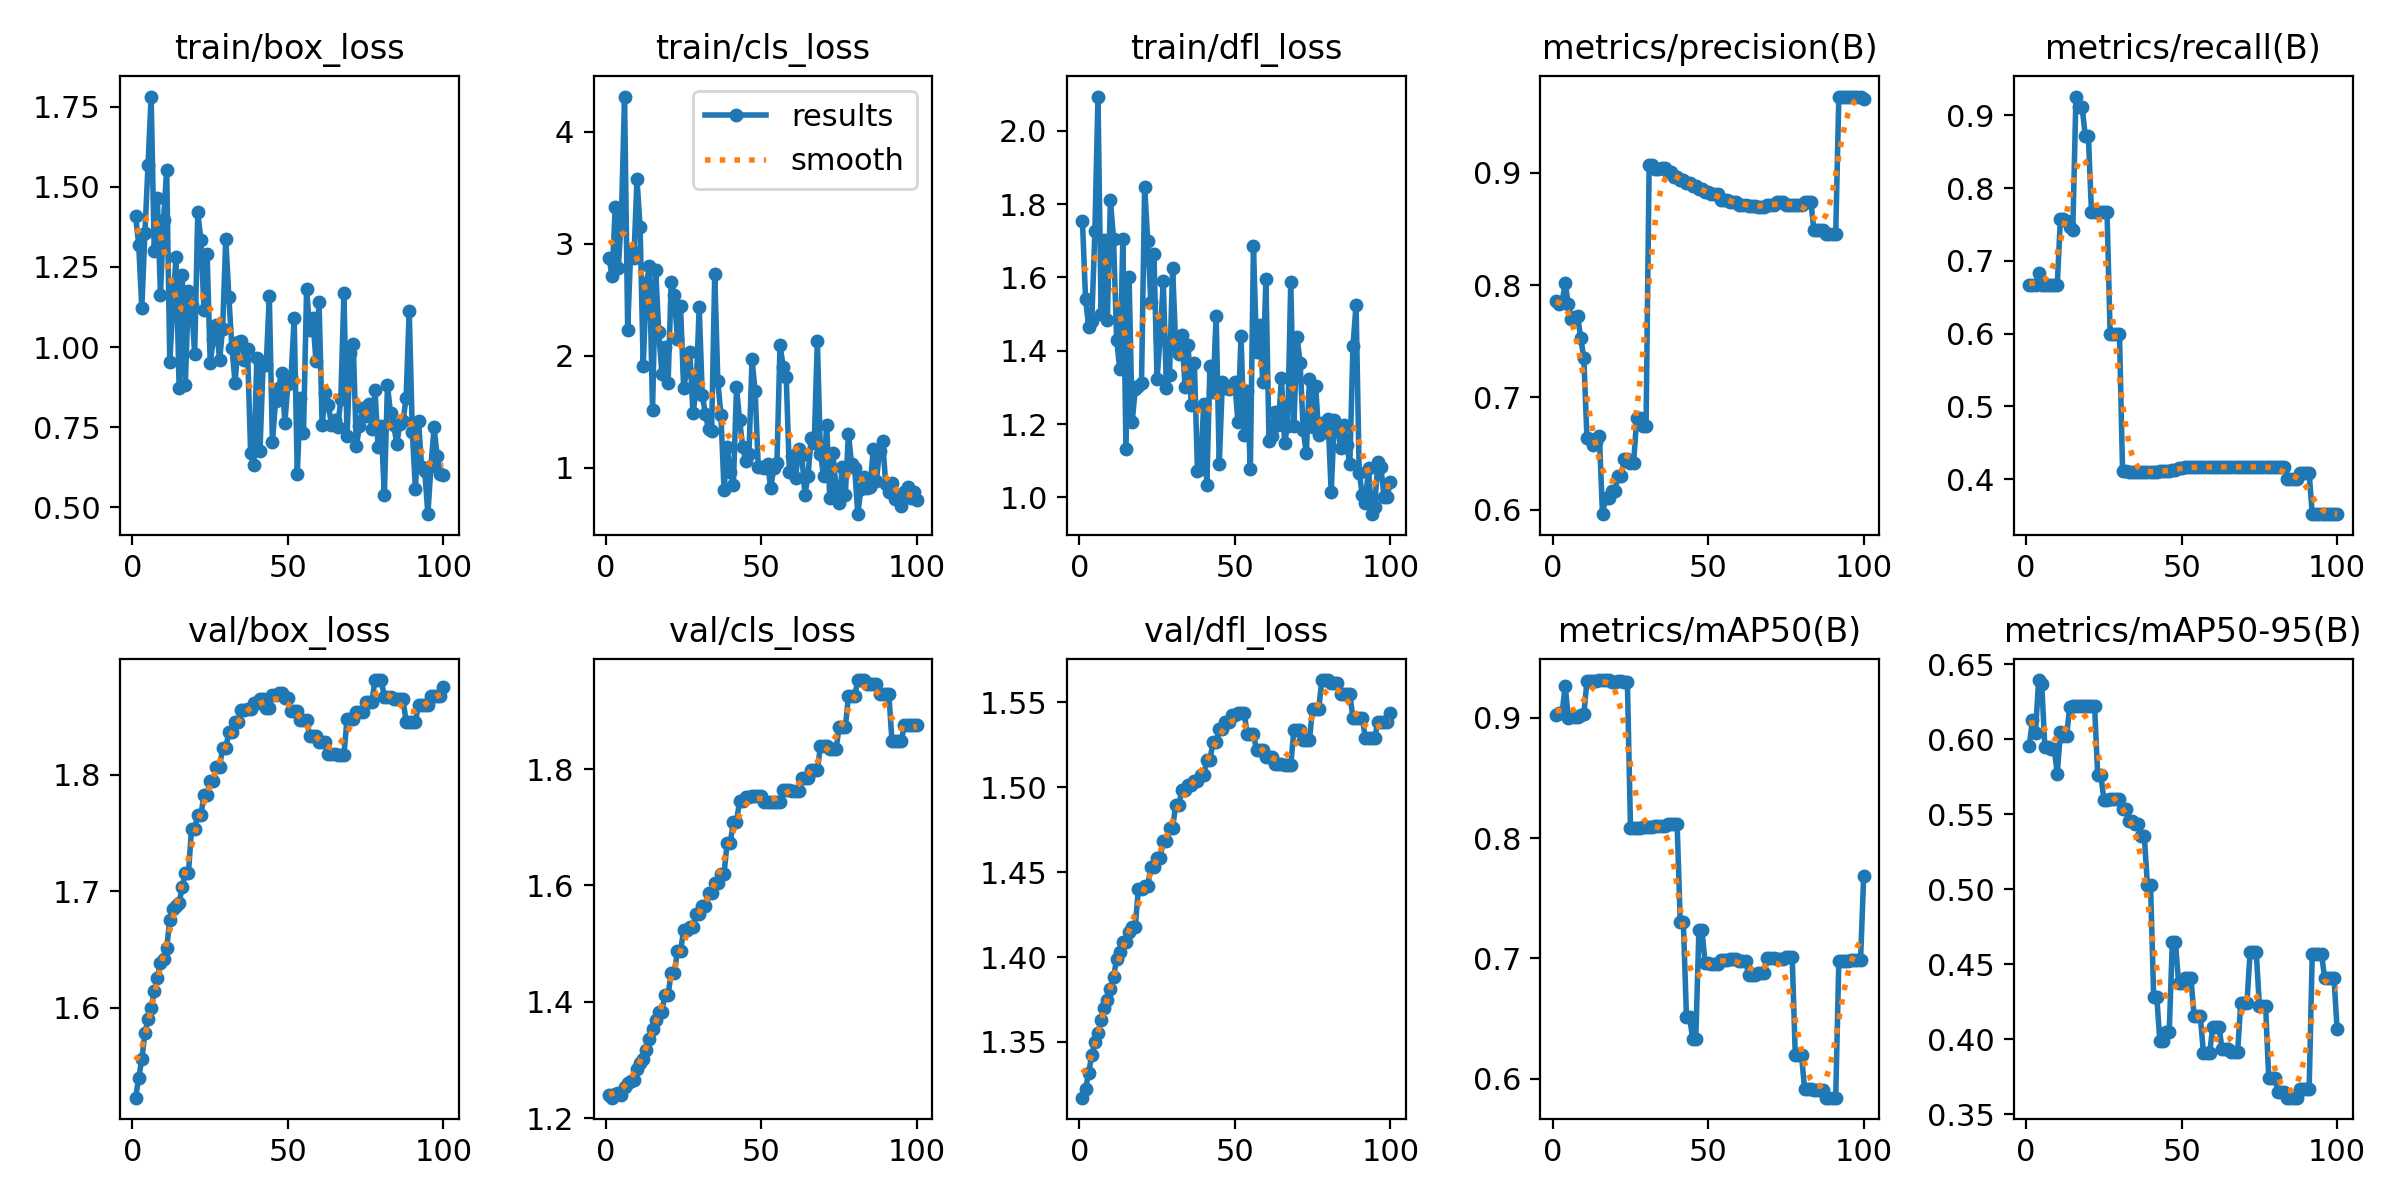

Data behind this chart, as committed beside it:
epoch, time, train/box_loss, train/cls_loss, train/dfl_loss, metrics/precision(B), metrics/recall(B), metrics/mAP50(B), metrics/mAP50-95(B), val/box_loss, val/cls_loss, val/dfl_loss, lr/pg0, lr/pg1, lr/pg2
1, 1.774, 1.41, 2.876, 1.754, 0.786, 0.6667, 0.9028, 0.5958, 1.523, 1.24, 1.317, 0, 0, 0
2, 3.596, 1.32, 2.709, 1.542, 0.7831, 0.6667, 0.9037, 0.6125, 1.54, 1.235, 1.322, 1.17822e-06, 1.17822e-06, 1.17822e-06
3, 5.381, 1.122, 3.326, 1.466, 0.7846, 0.6667, 0.9039, 0.6042, 1.556, 1.241, 1.332, 2.33288e-06, 2.33288e-06, 2.33288e-06
4, 7.098, 1.356, 2.785, 1.481, 0.8021, 0.6832, 0.9268, 0.6394, 1.578, 1.243, 1.342, 3.46397e-06, 3.46397e-06, 3.46397e-06
5, 8.831, 1.568, 3.255, 1.726, 0.7829, 0.6667, 0.8999, 0.6368, 1.591, 1.24, 1.35, 4.5715e-06, 4.5715e-06, 4.5715e-06
6, 10.51, 1.782, 4.315, 2.094, 0.7695, 0.6667, 0.9005, 0.595, 1.6, 1.253, 1.355, 5.65548e-06, 5.65548e-06, 5.65548e-06
7, 12.35, 1.299, 2.234, 1.499, 0.7721, 0.6667, 0.9006, 0.5947, 1.614, 1.26, 1.363, 6.71588e-06, 6.71588e-06, 6.71588e-06
8, 14.12, 1.465, 2.956, 1.702, 0.7726, 0.6667, 0.9008, 0.5932, 1.626, 1.264, 1.37, 7.75273e-06, 7.75273e-06, 7.75273e-06
9, 15.86, 1.162, 2.875, 1.484, 0.7528, 0.6667, 0.9021, 0.5938, 1.638, 1.265, 1.374, 8.76602e-06, 8.76602e-06, 8.76602e-06
10, 17.55, 1.398, 3.576, 1.811, 0.7352, 0.6667, 0.9032, 0.577, 1.642, 1.285, 1.381, 9.75574e-06, 9.75574e-06, 9.75574e-06
11, 19.28, 1.554, 3.146, 1.704, 0.6637, 0.7579, 0.9308, 0.605, 1.651, 1.295, 1.388, 1.07219e-05, 1.07219e-05, 1.07219e-05
12, 21.01, 0.954, 1.905, 1.43, 0.6628, 0.7578, 0.9311, 0.6022, 1.675, 1.302, 1.399, 1.16645e-05, 1.16645e-05, 1.16645e-05
13, 22.71, 1.13, 2.647, 1.35, 0.6574, 0.7549, 0.9309, 0.6022, 1.685, 1.317, 1.403, 1.25835e-05, 1.25835e-05, 1.25835e-05
14, 24.46, 1.281, 2.799, 1.704, 0.6605, 0.7468, 0.9311, 0.6217, 1.687, 1.336, 1.409, 1.3479e-05, 1.3479e-05, 1.3479e-05
15, 26.15, 0.8733, 1.515, 1.131, 0.6657, 0.7423, 0.9315, 0.622, 1.69, 1.353, 1.409, 1.43509e-05, 1.43509e-05, 1.43509e-05
16, 28.05, 1.226, 2.771, 1.602, 0.5961, 0.926, 0.9315, 0.6223, 1.703, 1.369, 1.415, 1.51993e-05, 1.51993e-05, 1.51993e-05
17, 30.28, 0.8827, 2.214, 1.207, 0.6107, 0.9116, 0.9313, 0.6223, 1.716, 1.383, 1.418, 1.60241e-05, 1.60241e-05, 1.60241e-05
18, 32.02, 1.175, 1.84, 1.296, 0.6107, 0.9116, 0.9313, 0.6223, 1.716, 1.383, 1.418, 1.68253e-05, 1.68253e-05, 1.68253e-05
19, 34.11, 1.13, 2.081, 1.304, 0.6171, 0.8715, 0.9299, 0.6219, 1.753, 1.412, 1.44, 1.7603e-05, 1.7603e-05, 1.7603e-05
20, 35.84, 0.9779, 1.756, 1.312, 0.6171, 0.8715, 0.9299, 0.6219, 1.753, 1.412, 1.44, 1.83571e-05, 1.83571e-05, 1.83571e-05
21, 37.58, 1.42, 2.661, 1.848, 0.6301, 0.7667, 0.9304, 0.622, 1.765, 1.45, 1.442, 1.90876e-05, 1.90876e-05, 1.90876e-05
22, 39.23, 1.335, 2.545, 1.7, 0.6301, 0.7667, 0.9304, 0.622, 1.765, 1.45, 1.442, 1.97946e-05, 1.97946e-05, 1.97946e-05
23, 40.92, 1.116, 2.148, 1.533, 0.645, 0.7667, 0.9303, 0.5764, 1.783, 1.487, 1.453, 2.0478e-05, 2.0478e-05, 2.0478e-05
24, 42.57, 1.291, 2.441, 1.664, 0.645, 0.7667, 0.9303, 0.5764, 1.783, 1.487, 1.453, 2.11379e-05, 2.11379e-05, 2.11379e-05
25, 44.29, 0.9505, 1.714, 1.322, 0.6414, 0.7667, 0.8083, 0.5598, 1.795, 1.524, 1.459, 2.17741e-05, 2.17741e-05, 2.17741e-05
26, 46, 1.024, 1.869, 1.441, 0.6414, 0.7667, 0.8083, 0.5598, 1.795, 1.524, 1.459, 2.23869e-05, 2.23869e-05, 2.23869e-05
27, 47.7, 1.07, 2.03, 1.59, 0.6816, 0.6, 0.8086, 0.5599, 1.807, 1.529, 1.468, 2.2976e-05, 2.2976e-05, 2.2976e-05
28, 49.37, 0.9591, 1.489, 1.299, 0.6816, 0.6, 0.8086, 0.5599, 1.807, 1.529, 1.468, 2.35417e-05, 2.35417e-05, 2.35417e-05
29, 51.11, 1.057, 1.692, 1.333, 0.6742, 0.6, 0.8094, 0.5603, 1.823, 1.551, 1.476, 2.40837e-05, 2.40837e-05, 2.40837e-05
30, 52.76, 1.338, 2.436, 1.626, 0.6742, 0.6, 0.8094, 0.5603, 1.823, 1.551, 1.476, 2.46022e-05, 2.46022e-05, 2.46022e-05
31, 54.52, 1.155, 1.647, 1.415, 0.9068, 0.4107, 0.8093, 0.5536, 1.836, 1.565, 1.49, 2.50971e-05, 2.50971e-05, 2.50971e-05
32, 56.19, 0.996, 1.485, 1.392, 0.9068, 0.4107, 0.8093, 0.5536, 1.836, 1.565, 1.49, 2.55685e-05, 2.55685e-05, 2.55685e-05
33, 57.91, 0.888, 1.343, 1.443, 0.9034, 0.4103, 0.8098, 0.5452, 1.845, 1.586, 1.498, 2.60163e-05, 2.60163e-05, 2.60163e-05
34, 59.6, 1.016, 1.33, 1.302, 0.9034, 0.4103, 0.8098, 0.5452, 1.845, 1.586, 1.498, 2.64405e-05, 2.64405e-05, 2.64405e-05
35, 61.31, 1.018, 2.727, 1.415, 0.904, 0.4096, 0.8103, 0.5434, 1.856, 1.604, 1.501, 2.68412e-05, 2.68412e-05, 2.68412e-05
36, 62.98, 0.9592, 1.771, 1.251, 0.904, 0.4096, 0.8103, 0.5434, 1.856, 1.604, 1.501, 2.72183e-05, 2.72183e-05, 2.72183e-05
37, 64.69, 0.9951, 1.468, 1.367, 0.9004, 0.4095, 0.8115, 0.5354, 1.856, 1.621, 1.503, 2.75718e-05, 2.75718e-05, 2.75718e-05
38, 66.33, 0.6689, 0.7984, 1.071, 0.9004, 0.4095, 0.8115, 0.5354, 1.856, 1.621, 1.503, 2.79018e-05, 2.79018e-05, 2.79018e-05
39, 68.13, 0.6305, 1.183, 1.078, 0.8966, 0.4098, 0.812, 0.5025, 1.861, 1.673, 1.507, 2.82082e-05, 2.82082e-05, 2.82082e-05
40, 69.83, 0.9645, 0.9614, 1.256, 0.8966, 0.4098, 0.812, 0.5025, 1.861, 1.673, 1.507, 2.84911e-05, 2.84911e-05, 2.84911e-05
41, 71.68, 0.6762, 0.8505, 1.034, 0.8939, 0.4102, 0.7299, 0.4282, 1.865, 1.709, 1.516, 2.87504e-05, 2.87504e-05, 2.87504e-05
42, 73.32, 0.9429, 1.718, 1.359, 0.8939, 0.4102, 0.7299, 0.4282, 1.865, 1.709, 1.516, 2.89861e-05, 2.89861e-05, 2.89861e-05
43, 75.03, 0.9423, 1.424, 1.287, 0.891, 0.4105, 0.6516, 0.3988, 1.857, 1.746, 1.526, 2.91983e-05, 2.91983e-05, 2.91983e-05
44, 76.7, 1.159, 1.187, 1.496, 0.891, 0.4105, 0.6516, 0.3988, 1.857, 1.746, 1.526, 2.93869e-05, 2.93869e-05, 2.93869e-05
45, 78.45, 0.7019, 1.062, 1.09, 0.8882, 0.4112, 0.6328, 0.4048, 1.869, 1.752, 1.534, 2.9552e-05, 2.9552e-05, 2.9552e-05
46, 80.14, 0.8303, 1.121, 1.315, 0.8882, 0.4112, 0.6328, 0.4048, 1.869, 1.752, 1.534, 2.96935e-05, 2.96935e-05, 2.96935e-05
47, 81.82, 0.8736, 1.968, 1.298, 0.8853, 0.4129, 0.7233, 0.4649, 1.87, 1.754, 1.539, 2.98114e-05, 2.98114e-05, 2.98114e-05
48, 83.46, 0.9199, 1.682, 1.296, 0.8853, 0.4129, 0.7233, 0.4649, 1.87, 1.754, 1.539, 2.99058e-05, 2.99058e-05, 2.99058e-05
49, 85.15, 0.7629, 1.009, 1.3, 0.8826, 0.4151, 0.6959, 0.4378, 1.866, 1.754, 1.542, 2.99766e-05, 2.99766e-05, 2.99766e-05
50, 86.78, 0.8846, 1.004, 1.314, 0.8826, 0.4151, 0.6959, 0.4378, 1.866, 1.754, 1.542, 3.00238e-05, 3.00238e-05, 3.00238e-05
51, 88.52, 0.9053, 1.001, 1.206, 0.881, 0.416, 0.6955, 0.4407, 1.854, 1.744, 1.544, 3.00475e-05, 3.00475e-05, 3.00475e-05
52, 90.28, 1.091, 1.037, 1.439, 0.881, 0.416, 0.6955, 0.4407, 1.854, 1.744, 1.544, 3.00476e-05, 3.00476e-05, 3.00476e-05
53, 91.92, 0.6045, 0.8186, 1.171, 0.881, 0.416, 0.6955, 0.4407, 1.854, 1.744, 1.544, 3.00242e-05, 3.00242e-05, 3.00242e-05
54, 93.66, 0.8407, 0.9973, 1.291, 0.8757, 0.4167, 0.6987, 0.4153, 1.847, 1.743, 1.531, 2.99772e-05, 2.99772e-05, 2.99772e-05
55, 95.32, 0.7326, 1.039, 1.079, 0.8757, 0.4167, 0.6987, 0.4153, 1.847, 1.743, 1.531, 2.99066e-05, 2.99066e-05, 2.99066e-05
56, 96.95, 1.182, 2.1, 1.686, 0.8757, 0.4167, 0.6987, 0.4153, 1.847, 1.743, 1.531, 2.98125e-05, 2.98125e-05, 2.98125e-05
57, 98.69, 1.054, 1.905, 1.397, 0.8743, 0.4167, 0.6993, 0.3911, 1.833, 1.765, 1.522, 2.96948e-05, 2.96948e-05, 2.96948e-05
58, 100.4, 1.091, 1.807, 1.47, 0.8743, 0.4167, 0.6993, 0.3911, 1.833, 1.765, 1.522, 2.95535e-05, 2.95535e-05, 2.95535e-05
59, 102.1, 0.9577, 0.964, 1.315, 0.8743, 0.4167, 0.6993, 0.3911, 1.833, 1.765, 1.522, 2.93887e-05, 2.93887e-05, 2.93887e-05
60, 103.9, 1.139, 1.108, 1.596, 0.8717, 0.4167, 0.698, 0.4081, 1.828, 1.762, 1.518, 2.92003e-05, 2.92003e-05, 2.92003e-05
... 40 more rows
